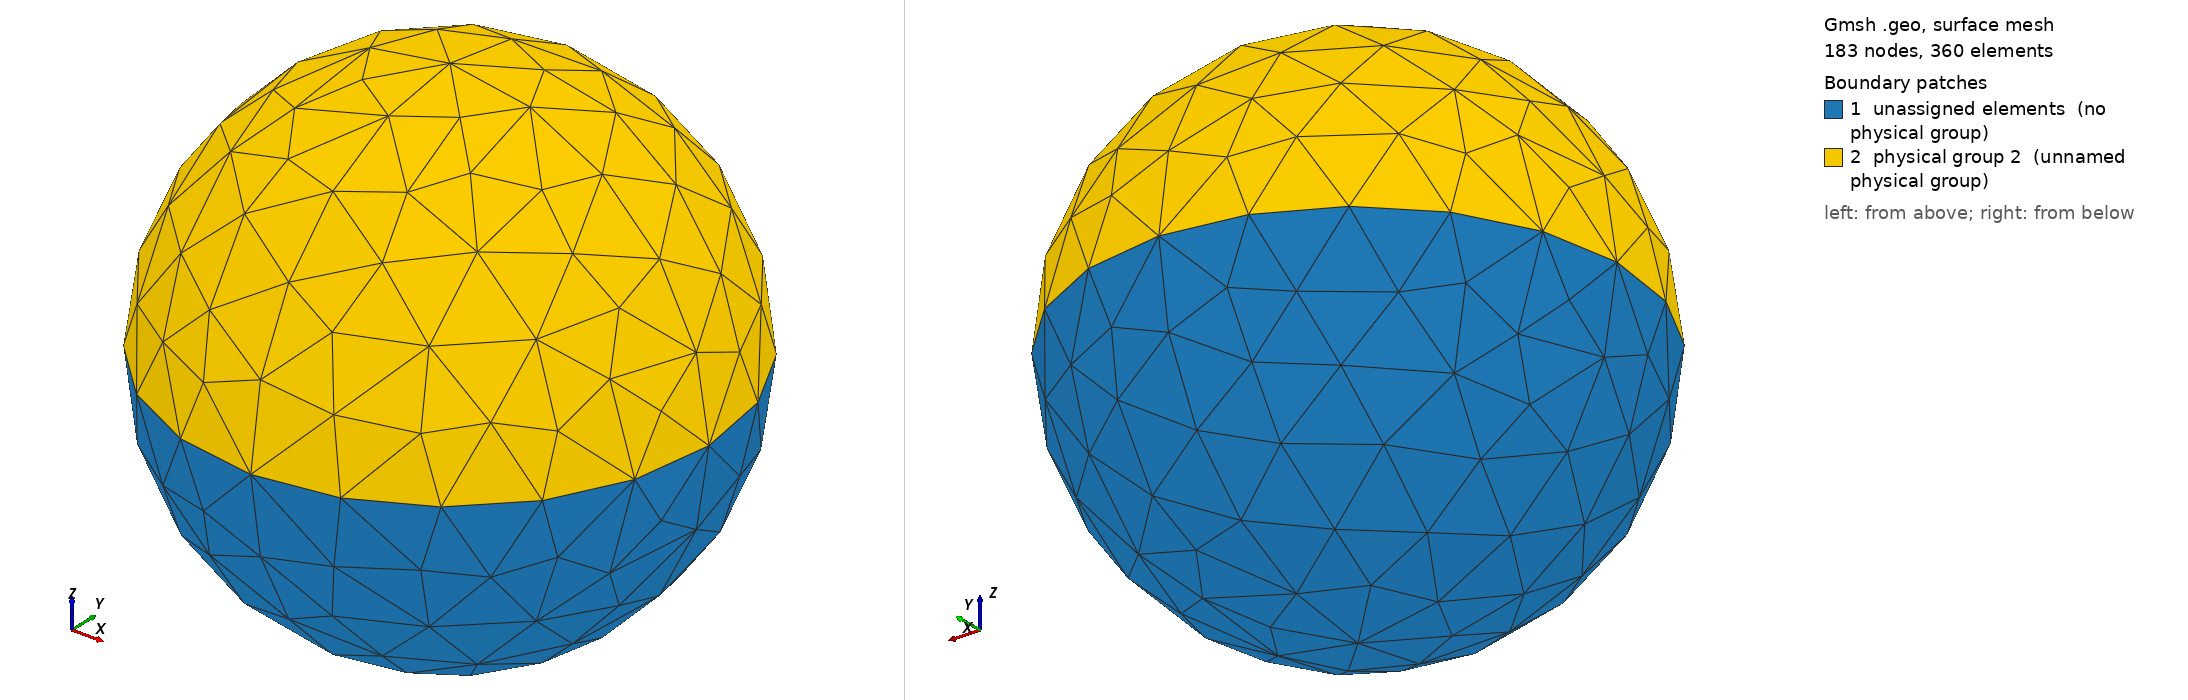

Gmsh geometry script, surface-meshed: 183 nodes, 360 surface elements. Boundary patches (legend numbers): 1 unassigned elements (no physical group), 2 physical group 2 (unnamed physical group). Left view from above one corner, right view from below the opposite corner. Legend entries are the model's physical surfaces; 'unassigned elements' are surfaces in no physical group. The drawing asked Gmsh for element sizes between 1% and 20% of the model's largest extent; the script's own settings can give other sizes.

=== Hemisphere.geo (drawn) ===
//
// Hemispherical shell used to visualize radiation pattern
// for edge-fed patch antenna
// 
// homer reid 20180507 
//

//************************************************************
//* input parameters      
//************************************************************
DefineConstant[ R = 24.0 ];  // hemisphere radius

X0 = 3.112;     // X,Y coordinates of patch center
Y0 = 12.0;

//************************************************************
//************************************************************
//************************************************************
Point(1) = {  X0,    Y0,   0};
Point(2) = {  X0,    Y0-R, 0};
Point(3) = {  X0+R,  Y0,   0};
Point(4) = {  X0,    Y0+R, 0};
Point(5) = {  X0-R,  Y0,   0};

Circle(1) = { 2, 1, 3 };
Circle(2) = { 3, 1, 4 };

Circle(3) = { 4, 1, 5 };
Circle(4) = { 5, 1, 2 };

Extrude { {0,1,0}, {X0, Y0, 0},  Pi/2} { Line{1,2}; }
Extrude { {0,1,0}, {X0, Y0, 0}, -Pi/2} { Line{1,2}; }
Extrude { {0,1,0}, {X0, Y0, 0},  Pi/2} { Line{3,4}; }
Extrude { {0,1,0}, {X0, Y0, 0}, -Pi/2} { Line{3,4}; }

Physical Surface(2) = { 13, 16, 19, 22 };   // upper hemisphere
